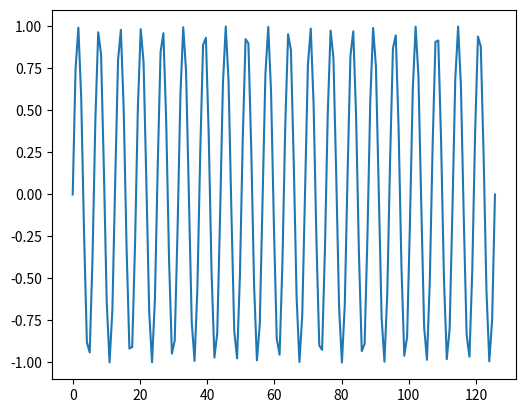

This figure's Python source:
# -*- coding: utf-8 -*-
"""
Created on Tue Mar  8 18:09:14 2022
задание: Постройте график функции 𝑓(𝑥)=sin⁡𝑥 в интервале 
[0, 40𝜋]. Постройте график еще раз, растянув его (увеличьте 
отношение ширина/высота).

[redacted]
"""

import matplotlib.pyplot as plt
import numpy as np
x=np.linspace(0,40*np.pi,150)
y=np.sin(x)
plt.axes().set_aspect(50)
plt.plot(x,y)
plt.show()